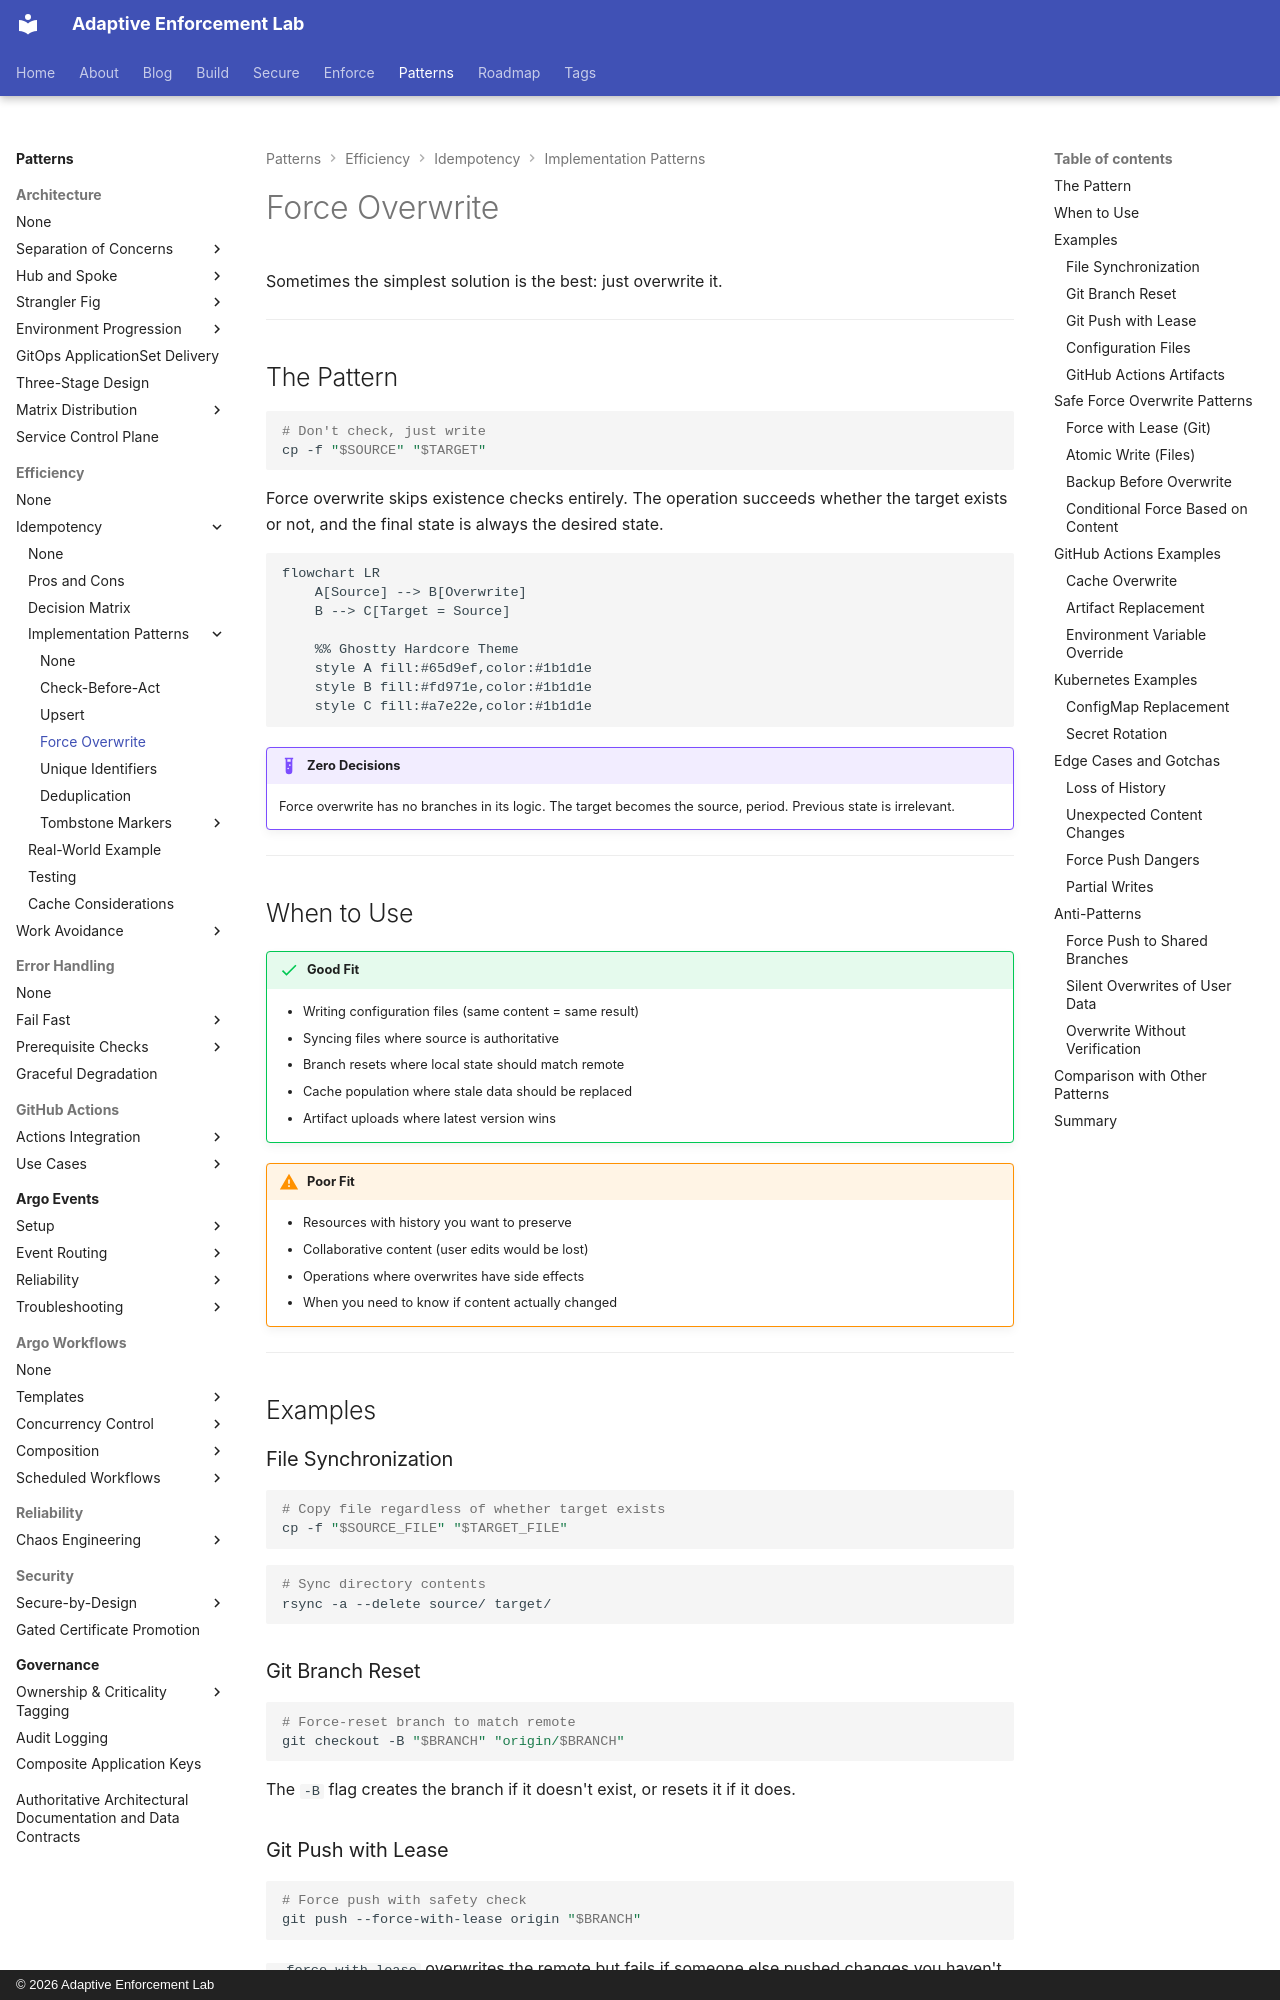

repository: adaptive-enforcement-lab/adaptive-enforcement-lab-com · page: patterns/efficiency/idempotency/patterns/force-overwrite/index.html · generator: mkdocs · copyright: © 2026 Adaptive Enforcement Lab

---
title: Force Overwrite
description: >-
  Skip checks and overwrite targets when replacing with identical content is safe. Simplest idempotency pattern with force-with-lease safety for git operations.
provenance: human
---

# Force Overwrite

Sometimes the simplest solution is the best: just overwrite it.

---

## The Pattern

```bash
# Don't check, just write
cp -f "$SOURCE" "$TARGET"
```

Force overwrite skips existence checks entirely. The operation succeeds whether the target exists or not, and the final state is always the desired state.

```mermaid
flowchart LR
    A[Source] --> B[Overwrite]
    B --> C[Target = Source]

    %% Ghostty Hardcore Theme
    style A fill:#65d9ef,color:#1b1d1e
    style B fill:#fd971e,color:#1b1d1e
    style C fill:#a7e22e,color:#1b1d1e

```

!!! example "Zero Decisions"

    Force overwrite has no branches in its logic. The target becomes the source, period. Previous state is irrelevant.

---

## When to Use

!!! success "Good Fit"

    - Writing configuration files (same content = same result)
    - Syncing files where source is authoritative
    - Branch resets where local state should match remote
    - Cache population where stale data should be replaced
    - Artifact uploads where latest version wins

!!! warning "Poor Fit"

    - Resources with history you want to preserve
    - Collaborative content (user edits would be lost)
    - Operations where overwrites have side effects
    - When you need to know if content actually changed

---

## Examples

### File Synchronization

```bash
# Copy file regardless of whether target exists
cp -f "$SOURCE_FILE" "$TARGET_FILE"
```

```bash
# Sync directory contents
rsync -a --delete source/ target/
```

### Git Branch Reset

```bash
# Force-reset branch to match remote
git checkout -B "$BRANCH" "origin/$BRANCH"
```

The `-B` flag creates the branch if it doesn't exist, or resets it if it does.
